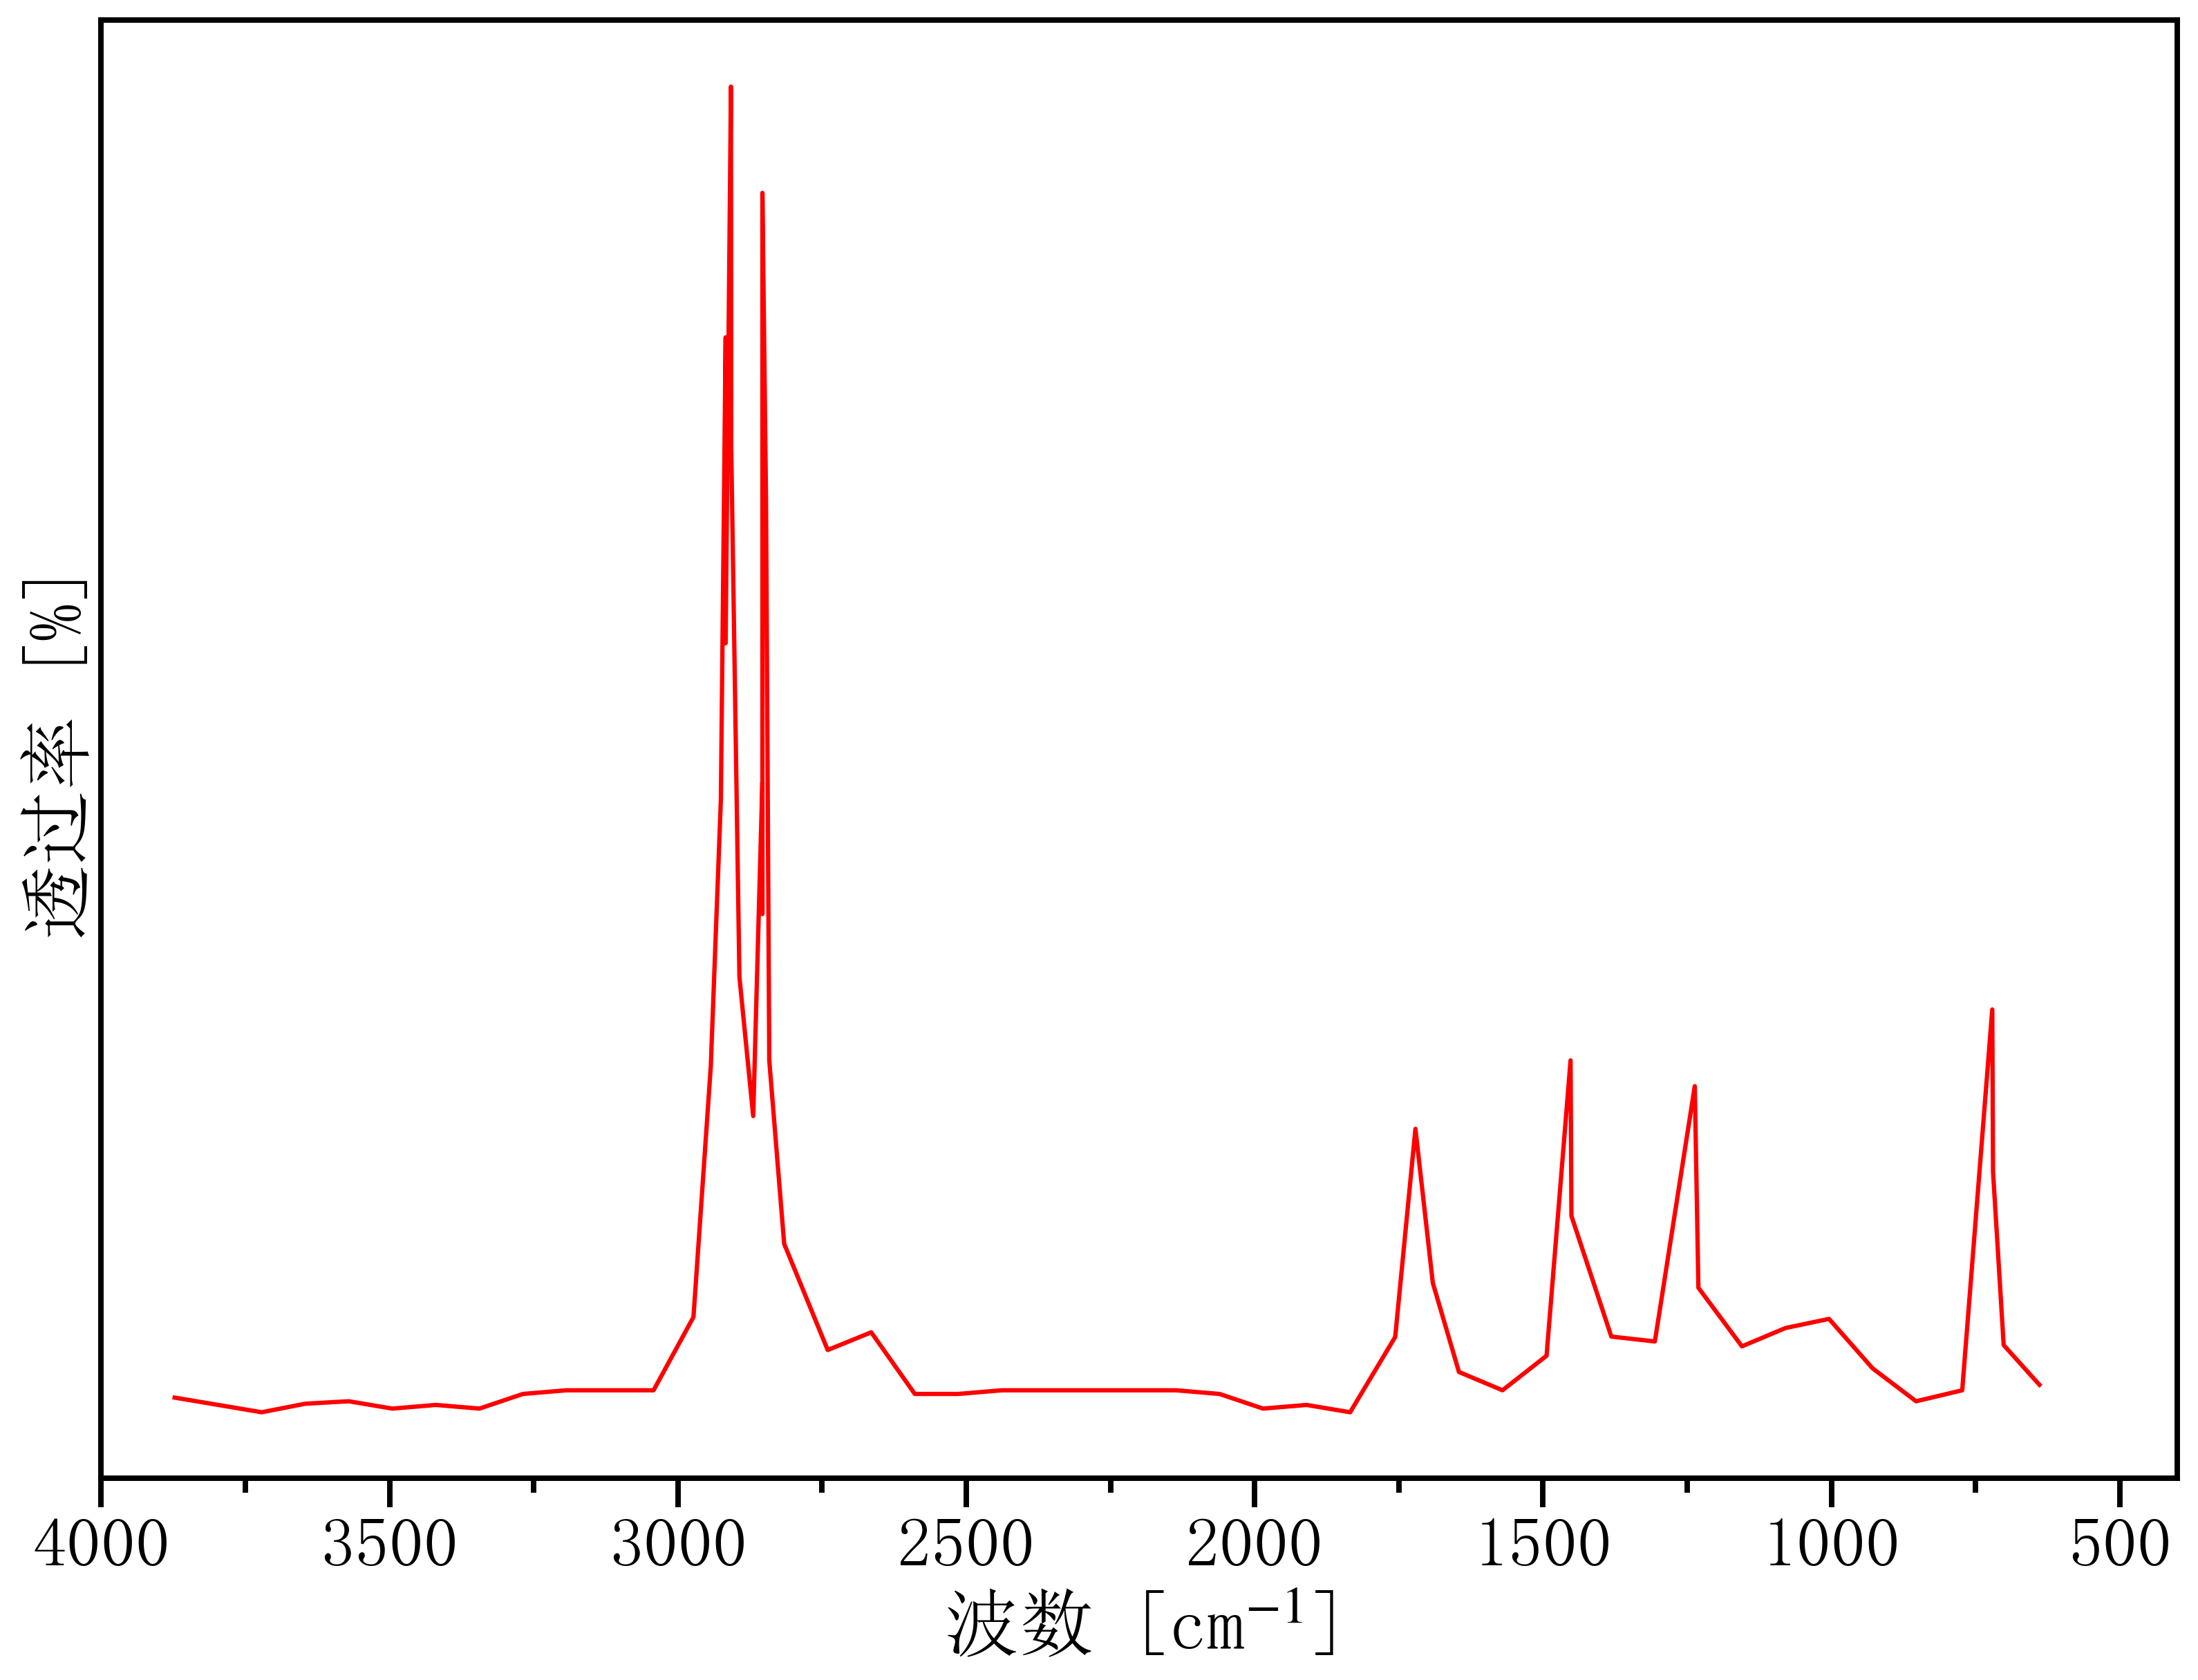

Source data for this figure (header and first rows):
3947.989931436381, 0.8012876985338742
3873, 0.8021
3797, 0.8013
3722, 0.8005
3646, 0.8014
3571, 0.8017
3495, 0.8009
3420, 0.8013
3344, 0.8009
3269, 0.8025
3193, 0.8029
3118, 0.8029
3042, 0.8029
2973, 0.8112
2943, 0.8394
2925, 0.8695
2917, 0.9216
2917, 0.8871
2908, 0.9499
2908, 0.9094
2893, 0.8495
2869, 0.8339
2854, 0.8715
2853, 0.8566
2853, 0.9379
2847, 0.9032
2842, 0.8401
2816, 0.8195
2740, 0.8075
2665, 0.8095
2589, 0.8025
2514, 0.8025
2438, 0.8029
2363, 0.8029
2287, 0.8029
2212, 0.8029
2136, 0.8029
2061, 0.8025
1985, 0.8009
1910, 0.8013
1834, 0.8005
1756, 0.809
1721, 0.8324
1691, 0.815
1646, 0.805
1570, 0.8029
1494, 0.8068
1452, 0.8401
1451, 0.8226
1382, 0.809
1306, 0.8084
1237, 0.8372
1231, 0.8145
1155, 0.8079
1080, 0.81
1004, 0.811
928.6, 0.8054
853.2, 0.8017
773.2, 0.8029
721.1, 0.8459
719.7, 0.8276
... 2 more rows
